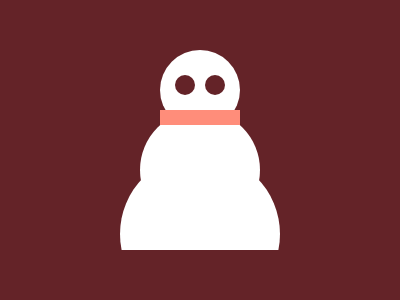

Write a web page that renders exactly this picture using CSS.

<p></p> <b></b>
<style>
  *{
    background:#642328;
  }
  body{
    background:#FFFFFF;
    margin:50 160 170;
    border-radius:50%;
    box-shadow:0 80px 0 20px#fff, 0 144px 0 40px#fff;
  }
  p{
    height:20;
    width:20;
    border-radius:50%;
    margin:25 0 0 15;
    position:fixed;
    box-shadow:30px 0 #642328;
  }
  b{
    height:15;
    width:80;
    background:#FF8D7A;
    position:fixed;
    top:110;
    box-shadow:0 180px 0 40px#642328;
  }
</style>
